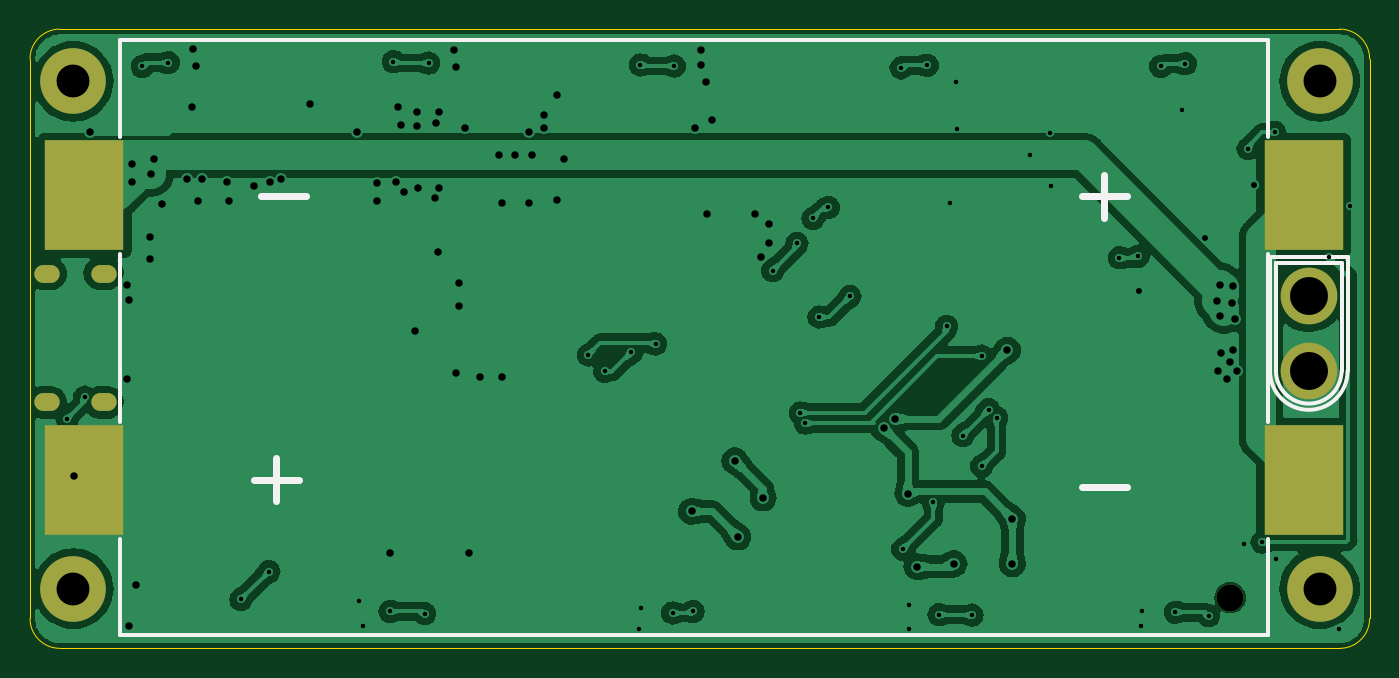
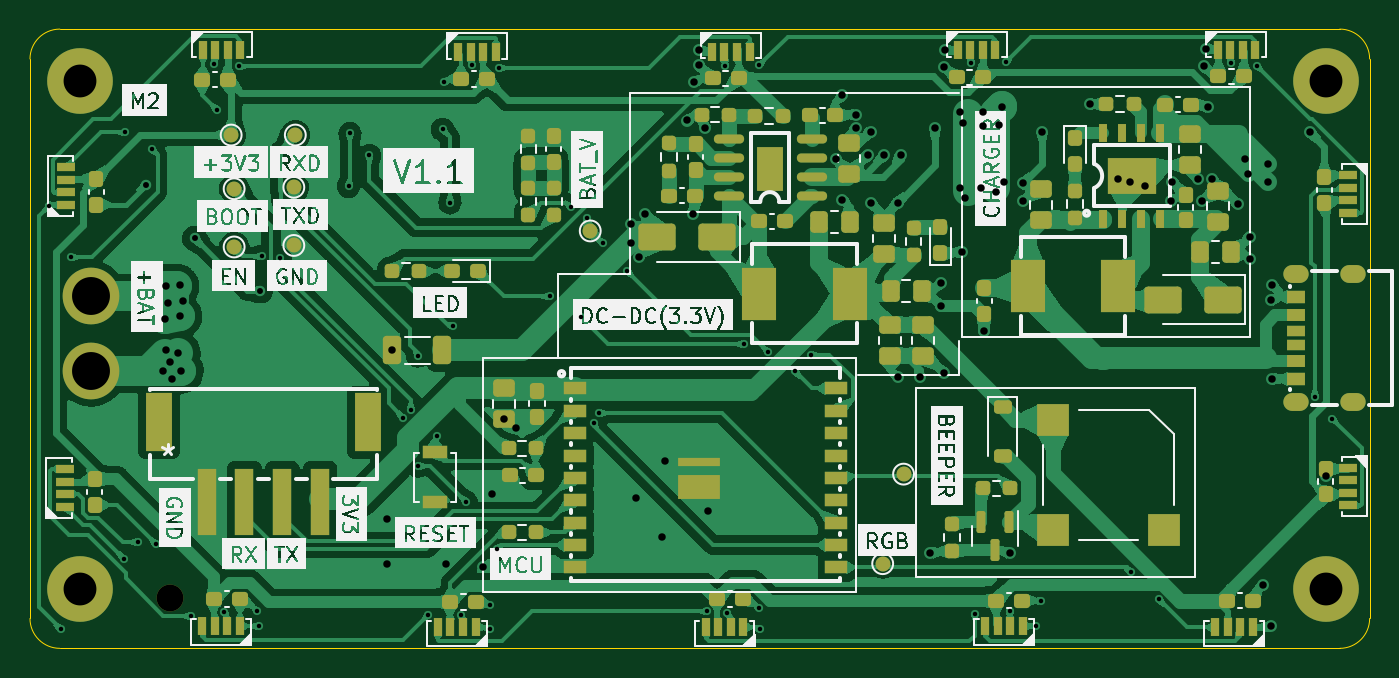
Circuit board: 11 layer files. Board 89.8 x 41.5 mm.
- bottom_copper: bat_rf-B_Cu.gbr (300179 bytes)
- bottom_mask: bat_rf-B_Mask.gbr (11808 bytes)
- paste: bat_rf-B_Paste.gbr (10888 bytes)
- bottom_silk: bat_rf-B_Silkscreen.gbr (170843 bytes)
- outline: bat_rf-Edge_Cuts.gbr (1075 bytes)
- top_copper: bat_rf-F_Cu.gbr (144147 bytes)
- top_mask: bat_rf-F_Mask.gbr (1079 bytes)
- paste: bat_rf-F_Paste.gbr (598 bytes)
- top_silk: bat_rf-F_Silkscreen.gbr (1868 bytes)
- drill: bat_rf-NPTH.drl (349 bytes)
- drill: bat_rf-PTH.drl (3548 bytes)

=== bottom_copper: bat_rf-B_Cu.gbr (300179 bytes, source omitted) ===
=== bottom_mask: bat_rf-B_Mask.gbr (11808 bytes, source omitted) ===
=== paste: bat_rf-B_Paste.gbr (10888 bytes, source omitted) ===
=== bottom_silk: bat_rf-B_Silkscreen.gbr (170843 bytes, source omitted) ===
=== outline: bat_rf-Edge_Cuts.gbr ===
%TF.GenerationSoftware,KiCad,Pcbnew,7.0.5*%
%TF.CreationDate,2024-01-01T11:18:53+08:00*%
%TF.ProjectId,bat_rf,6261745f-7266-42e6-9b69-6361645f7063,rev?*%
%TF.SameCoordinates,Original*%
%TF.FileFunction,Profile,NP*%
%FSLAX46Y46*%
G04 Gerber Fmt 4.6, Leading zero omitted, Abs format (unit mm)*
G04 Created by KiCad (PCBNEW 7.0.5) date 2024-01-01 11:18:53*
%MOMM*%
%LPD*%
G01*
G04 APERTURE LIST*
%TA.AperFunction,Profile*%
%ADD10C,0.100000*%
%TD*%
G04 APERTURE END LIST*
D10*
X133345800Y-52975000D02*
G75*
G03*
X131345843Y-50975000I-2000000J0D01*
G01*
X130465000Y-92475000D02*
X45565000Y-92475000D01*
X133345843Y-52975000D02*
X133345843Y-90475000D01*
X131345843Y-92475000D02*
X130465000Y-92475000D01*
X43565000Y-90475000D02*
X43565000Y-52975000D01*
X45565000Y-50975000D02*
G75*
G03*
X43565000Y-52975000I0J-2000000D01*
G01*
X45565000Y-50975000D02*
X130465000Y-50975000D01*
X130465000Y-50975000D02*
X131345843Y-50975000D01*
X43565000Y-90475000D02*
G75*
G03*
X45565000Y-92475000I2000000J0D01*
G01*
X131345843Y-92475043D02*
G75*
G03*
X133345843Y-90475000I-43J2000043D01*
G01*
M02*

=== top_copper: bat_rf-F_Cu.gbr (144147 bytes, source omitted) ===
=== top_mask: bat_rf-F_Mask.gbr ===
%TF.GenerationSoftware,KiCad,Pcbnew,7.0.5*%
%TF.CreationDate,2024-01-01T11:18:53+08:00*%
%TF.ProjectId,bat_rf,6261745f-7266-42e6-9b69-6361645f7063,rev?*%
%TF.SameCoordinates,Original*%
%TF.FileFunction,Soldermask,Top*%
%TF.FilePolarity,Negative*%
%FSLAX46Y46*%
G04 Gerber Fmt 4.6, Leading zero omitted, Abs format (unit mm)*
G04 Created by KiCad (PCBNEW 7.0.5) date 2024-01-01 11:18:53*
%MOMM*%
%LPD*%
G01*
G04 APERTURE LIST*
%ADD10C,1.800000*%
%ADD11R,5.320000X7.350000*%
%ADD12C,3.800000*%
%ADD13C,4.400000*%
%ADD14O,1.700000X1.200000*%
G04 APERTURE END LIST*
D10*
%TO.C,BT1*%
X123995000Y-89075000D03*
D11*
X47210000Y-62125000D03*
X128920000Y-62125000D03*
X128920000Y-81225000D03*
X47210000Y-81225000D03*
%TD*%
D12*
%TO.C,J4*%
X129265000Y-68875000D03*
X129265000Y-73875000D03*
%TD*%
D13*
%TO.C,H2*%
X130000000Y-54475000D03*
%TD*%
%TO.C,H1*%
X46465000Y-54475000D03*
%TD*%
%TO.C,H3*%
X130000000Y-88475000D03*
%TD*%
%TO.C,H4*%
X46465000Y-88475000D03*
%TD*%
D14*
%TO.C,J1*%
X48500000Y-75995000D03*
X48500000Y-67355000D03*
X44700000Y-75995000D03*
X44700000Y-67355000D03*
%TD*%
M02*

=== paste: bat_rf-F_Paste.gbr ===
%TF.GenerationSoftware,KiCad,Pcbnew,7.0.5*%
%TF.CreationDate,2024-01-01T11:18:53+08:00*%
%TF.ProjectId,bat_rf,6261745f-7266-42e6-9b69-6361645f7063,rev?*%
%TF.SameCoordinates,Original*%
%TF.FileFunction,Paste,Top*%
%TF.FilePolarity,Positive*%
%FSLAX46Y46*%
G04 Gerber Fmt 4.6, Leading zero omitted, Abs format (unit mm)*
G04 Created by KiCad (PCBNEW 7.0.5) date 2024-01-01 11:18:53*
%MOMM*%
%LPD*%
G01*
G04 APERTURE LIST*
%ADD10R,5.320000X7.350000*%
G04 APERTURE END LIST*
D10*
%TO.C,BT1*%
X47210000Y-62125000D03*
X128920000Y-62125000D03*
X128920000Y-81225000D03*
X47210000Y-81225000D03*
%TD*%
M02*

=== top_silk: bat_rf-F_Silkscreen.gbr ===
%TF.GenerationSoftware,KiCad,Pcbnew,7.0.5*%
%TF.CreationDate,2024-01-01T11:18:53+08:00*%
%TF.ProjectId,bat_rf,6261745f-7266-42e6-9b69-6361645f7063,rev?*%
%TF.SameCoordinates,Original*%
%TF.FileFunction,Legend,Top*%
%TF.FilePolarity,Positive*%
%FSLAX46Y46*%
G04 Gerber Fmt 4.6, Leading zero omitted, Abs format (unit mm)*
G04 Created by KiCad (PCBNEW 7.0.5) date 2024-01-01 11:18:53*
%MOMM*%
%LPD*%
G01*
G04 APERTURE LIST*
%ADD10C,0.254000*%
%ADD11C,0.500000*%
G04 APERTURE END LIST*
D10*
%TO.C,BT1*%
X49584000Y-51736000D02*
X126546000Y-51736000D01*
X49584000Y-58219000D02*
X49584000Y-51736000D01*
X49584000Y-77319000D02*
X49584000Y-66031000D01*
X49584000Y-91614000D02*
X49584000Y-85131000D01*
D11*
X58565000Y-81175000D02*
X61565000Y-81175000D01*
X59040000Y-62175000D02*
X62090000Y-62175000D01*
X60065000Y-79725000D02*
X60065000Y-82625000D01*
X114065000Y-62175000D02*
X117065000Y-62175000D01*
X114065000Y-81675000D02*
X117065000Y-81675000D01*
X115565000Y-60725000D02*
X115565000Y-63625000D01*
D10*
X126546000Y-51736000D02*
X126546000Y-58219000D01*
X126546000Y-66031000D02*
X126546000Y-77319000D01*
X126546000Y-85131000D02*
X126546000Y-91614000D01*
X126546000Y-91614000D02*
X49584000Y-91614000D01*
%TO.C,J4*%
X131865000Y-66275000D02*
X126665000Y-66275000D01*
X126665000Y-66275000D02*
X126665000Y-73889000D01*
X131465000Y-66675000D02*
X127065000Y-66675000D01*
X131465000Y-66675000D02*
X131465000Y-73375000D01*
X127065000Y-66675000D02*
X127065000Y-73375000D01*
X131465000Y-73375000D02*
X131465000Y-73875000D01*
X127065000Y-73375000D02*
X127065000Y-73876000D01*
X131465000Y-73875000D02*
X131465000Y-73875000D01*
X127065000Y-73876000D02*
X127065000Y-73876000D01*
X131865000Y-73889000D02*
X131865000Y-66275000D01*
X127065000Y-73875000D02*
G75*
G03*
X131465000Y-73875000I2200000J0D01*
G01*
X126665000Y-73889001D02*
G75*
G03*
X131865000Y-73889000I2600000J1D01*
G01*
%TD*%
M02*

=== drill: bat_rf-NPTH.drl ===
M48
; DRILL file {KiCad 7.0.5} date Mon Jan  1 11:17:59 2024
; FORMAT={-:-/ absolute / inch / decimal}
; #@! TF.CreationDate,2024-01-01T11:17:59+08:00
; #@! TF.GenerationSoftware,Kicad,Pcbnew,7.0.5
; #@! TF.FileFunction,NonPlated,1,2,NPTH
FMAT,2
INCH
; #@! TA.AperFunction,NonPlated,NPTH,ComponentDrill
T1C0.0709
%
G90
G05
T1
X4.8817Y-3.5069
T0
M30

=== drill: bat_rf-PTH.drl ===
M48
; DRILL file {KiCad 7.0.5} date Mon Jan  1 11:17:59 2024
; FORMAT={-:-/ absolute / inch / decimal}
; #@! TF.CreationDate,2024-01-01T11:17:59+08:00
; #@! TF.GenerationSoftware,Kicad,Pcbnew,7.0.5
; #@! TF.FileFunction,Plated,1,2,PTH
FMAT,2
INCH
; #@! TA.AperFunction,Plated,PTH,ViaDrill
T1C0.0118
; #@! TA.AperFunction,Plated,PTH,ViaDrill
T2C0.0157
; #@! TA.AperFunction,Plated,PTH,ViaDrill
T3C0.0197
; #@! TA.AperFunction,Plated,PTH,ComponentDrill
T4C0.0197
; #@! TA.AperFunction,Plated,PTH,ComponentDrill
T5C0.0866
; #@! TA.AperFunction,Plated,PTH,ComponentDrill
T6C0.1000
%
G90
G05
T1
X1.8134Y-3.0345
X1.8594Y-2.978
X2.0114Y-2.1053
X2.0803Y-2.0953
X2.2717Y-3.5118
X2.3454Y-3.438
X2.5827Y-3.5157
X2.5945Y-3.5827
X2.6654Y-3.5433
X2.6739Y-2.0927
X2.7566Y-3.5492
X2.7673Y-2.0965
X3.1884Y-2.8667
X3.2317Y-2.91
X3.3014Y-2.86
X3.3228Y-3.5906
X3.3259Y-2.1014
X3.3268Y-3.5354
X3.3661Y-2.8375
X3.4106Y-3.5472
X3.4154Y-2.1043
X3.4648Y-3.5433
X3.6746Y-2.6443
X3.7389Y-2.5722
X3.748Y-3.0197
X3.7608Y-3.0463
X3.781Y-2.5064
X3.7967Y-2.7663
X3.8217Y-2.4775
X3.8786Y-2.7119
X4.0134Y-2.1092
X4.0181Y-3.3795
X4.0354Y-3.5276
X4.0354Y-3.5906
X4.0827Y-2.1024
X4.0984Y-3.2549
X4.1138Y-3.5518
X4.1339Y-2.7913
X4.1417Y-2.4646
X4.1575Y-2.1457
X4.1614Y-2.2717
X4.1765Y-3.0794
X4.2007Y-3.5531
X4.226Y-3.1598
X4.2267Y-2.8698
X4.2447Y-3.0112
X4.2656Y-3.0321
X4.3543Y-2.3401
X4.4055Y-2.282
X4.4094Y-2.4213
X4.5896Y-2.6102
X4.6388Y-2.6063
X4.6457Y-3.5827
X4.6496Y-3.5433
X4.6986Y-2.1053
X4.7367Y-3.5454
X4.7559Y-2.2205
X4.7638Y-2.0984
X4.8247Y-3.5548
X4.9173Y-3.3661
X4.9291Y-2.3228
X4.966Y-3.3605
X5.0Y-2.2795
X5.0024Y-3.404
X5.1422Y-2.6092
X5.1693Y-3.5906
X5.199Y-2.4724
T2
X4.6417Y-2.6969
X4.815Y-2.5591
X4.9449Y-2.4173
T3
X1.8309Y-3.1872
X1.8738Y-2.2776
X1.9724Y-2.6811
X1.9724Y-2.9291
X1.9764Y-2.7227
X1.9764Y-3.5827
X1.9843Y-2.3622
X1.9843Y-2.4094
X1.9961Y-3.4724
X2.0315Y-2.5551
X2.0315Y-2.6142
X2.0354Y-2.3898
X2.0433Y-2.3504
X2.063Y-2.4685
X2.1299Y-2.403
X2.1417Y-2.2126
X2.1457Y-2.0591
X2.1521Y-2.1049
X2.1575Y-2.4615
X2.1693Y-2.403
X2.2362Y-2.4094
X2.2395Y-2.4615
X2.3071Y-2.4213
X2.3472Y-2.4096
X2.378Y-2.403
X2.4528Y-2.2047
X2.5787Y-2.2771
X2.6299Y-2.4134
X2.6299Y-2.4606
X2.6654Y-3.3898
X2.6811Y-2.4094
X2.685Y-2.2126
X2.6929Y-2.2598
X2.7008Y-2.437
X2.7323Y-2.8031
X2.7362Y-2.2244
X2.7362Y-2.2638
X2.7402Y-2.4252
X2.7835Y-2.4528
X2.7874Y-2.2559
X2.7913Y-2.5945
X2.7953Y-2.2244
X2.7953Y-2.4252
X2.8346Y-2.063
X2.8386Y-2.1063
X2.8386Y-2.9134
X2.8465Y-2.6772
X2.8465Y-2.7362
X2.8622Y-2.2677
X2.874Y-3.3898
X2.9016Y-2.9252
X2.9528Y-2.3401
X2.9606Y-2.4646
X2.9606Y-2.9252
X2.9961Y-2.3401
X3.0315Y-2.2771
X3.0315Y-2.4646
X3.0394Y-2.3401
X3.0709Y-2.2323
X3.0709Y-2.2677
X3.1063Y-2.1811
X3.1063Y-2.4567
X3.1231Y-2.3499
X3.4606Y-3.2795
X3.4685Y-2.2677
X3.4843Y-2.063
X3.4843Y-2.1024
X3.4982Y-2.1471
X3.5016Y-2.4941
X3.5157Y-2.248
X3.5748Y-3.1457
X3.5827Y-3.3465
X3.6272Y-2.4945
X3.6441Y-2.6079
X3.6496Y-3.2441
X3.6646Y-2.5209
X3.6646Y-2.572
X3.9679Y-3.0603
X3.9986Y-3.0359
X4.0315Y-3.2323
X4.0551Y-3.4252
X4.1535Y-3.4173
X4.2938Y-2.8543
X4.3071Y-3.2992
X4.3071Y-3.4173
X4.8465Y-2.7244
X4.8504Y-2.9094
X4.8543Y-2.6811
X4.8543Y-2.7638
X4.8583Y-2.8622
X4.874Y-2.9291
X4.8804Y-2.884
X4.8858Y-2.7283
X4.8898Y-2.685
X4.8898Y-2.8543
X4.8937Y-2.7717
X4.9002Y-2.9085
T5
X1.8293Y-2.1447
X1.8293Y-3.4833
X5.1181Y-2.1447
X5.1181Y-3.4833
T6
X5.0892Y-2.7116
X5.0892Y-2.9085
T4
G00X1.7461Y-2.6518
M15
G01X1.7736Y-2.6518
M16
G05
G00X1.7461Y-2.9919
M15
G01X1.7736Y-2.9919
M16
G05
G00X1.8957Y-2.6518
M15
G01X1.9232Y-2.6518
M16
G05
G00X1.8957Y-2.9919
M15
G01X1.9232Y-2.9919
M16
G05
T0
M30

